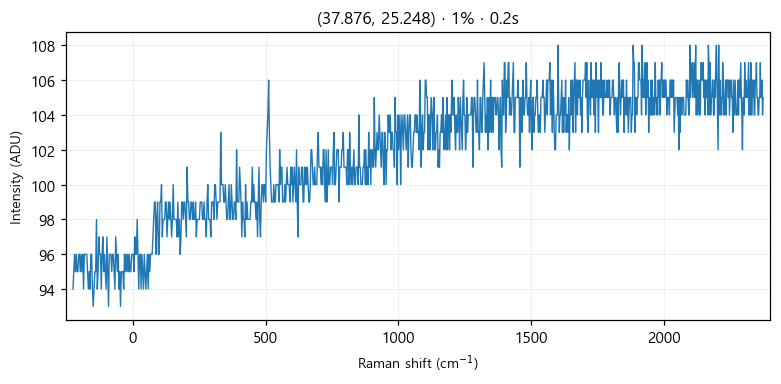

The data file committed next to this chart (first rows):
# laser_power_pct, 1
# exposure_time, 0.2
# laser_nm, 532
# mode, single
pixel_index, raman_shift_cm-1, wavelength_nm, intensity
0, -225.3, 525.7, 94.0
1, -222.2, 525.8, 95.0
2, -219.2, 525.9, 96.0
3, -216.1, 526, 95.0
4, -213, 526.1, 96.0
5, -210, 526.1, 95.0
6, -206.9, 526.2, 95.0
7, -203.8, 526.3, 96.0
8, -200.8, 526.4, 96.0
9, -197.7, 526.5, 95.0
10, -194.7, 526.6, 96.0
11, -191.6, 526.7, 95.0
12, -188.6, 526.7, 96.0
13, -185.5, 526.8, 94.0
14, -182.4, 526.9, 96.0
15, -179.4, 527, 96.0
16, -176.3, 527.1, 96.0
17, -173.3, 527.2, 96.0
18, -170.2, 527.2, 95.0
19, -167.2, 527.3, 94.0
20, -164.2, 527.4, 95.0
21, -161.1, 527.5, 94.0
22, -158.1, 527.6, 96.0
23, -155, 527.7, 96.0
24, -152, 527.8, 94.0
25, -148.9, 527.8, 93.0
26, -145.9, 527.9, 94.0
27, -142.9, 528, 95.0
28, -139.8, 528.1, 95.0
29, -136.8, 528.2, 98.0
30, -133.8, 528.3, 94.0
31, -130.7, 528.3, 95.0
32, -127.7, 528.4, 97.0
33, -124.7, 528.5, 96.0
34, -121.6, 528.6, 96.0
35, -118.6, 528.7, 94.0
36, -115.6, 528.8, 96.0
37, -112.6, 528.9, 97.0
38, -109.5, 528.9, 95.0
39, -106.5, 529, 96.0
40, -103.5, 529.1, 95.0
41, -100.5, 529.2, 94.0
42, -97.44, 529.3, 97.0
43, -94.42, 529.4, 95.0
44, -91.41, 529.4, 93.0
45, -88.39, 529.5, 96.0
46, -85.38, 529.6, 96.0
47, -82.36, 529.7, 96.0
48, -79.35, 529.8, 95.0
49, -76.34, 529.9, 96.0
50, -73.33, 530, 96.0
51, -70.32, 530, 95.0
52, -67.31, 530.1, 94.0
53, -64.3, 530.2, 97.0
54, -61.3, 530.3, 96.0
55, -58.29, 530.4, 95.0
... 968 more rows
